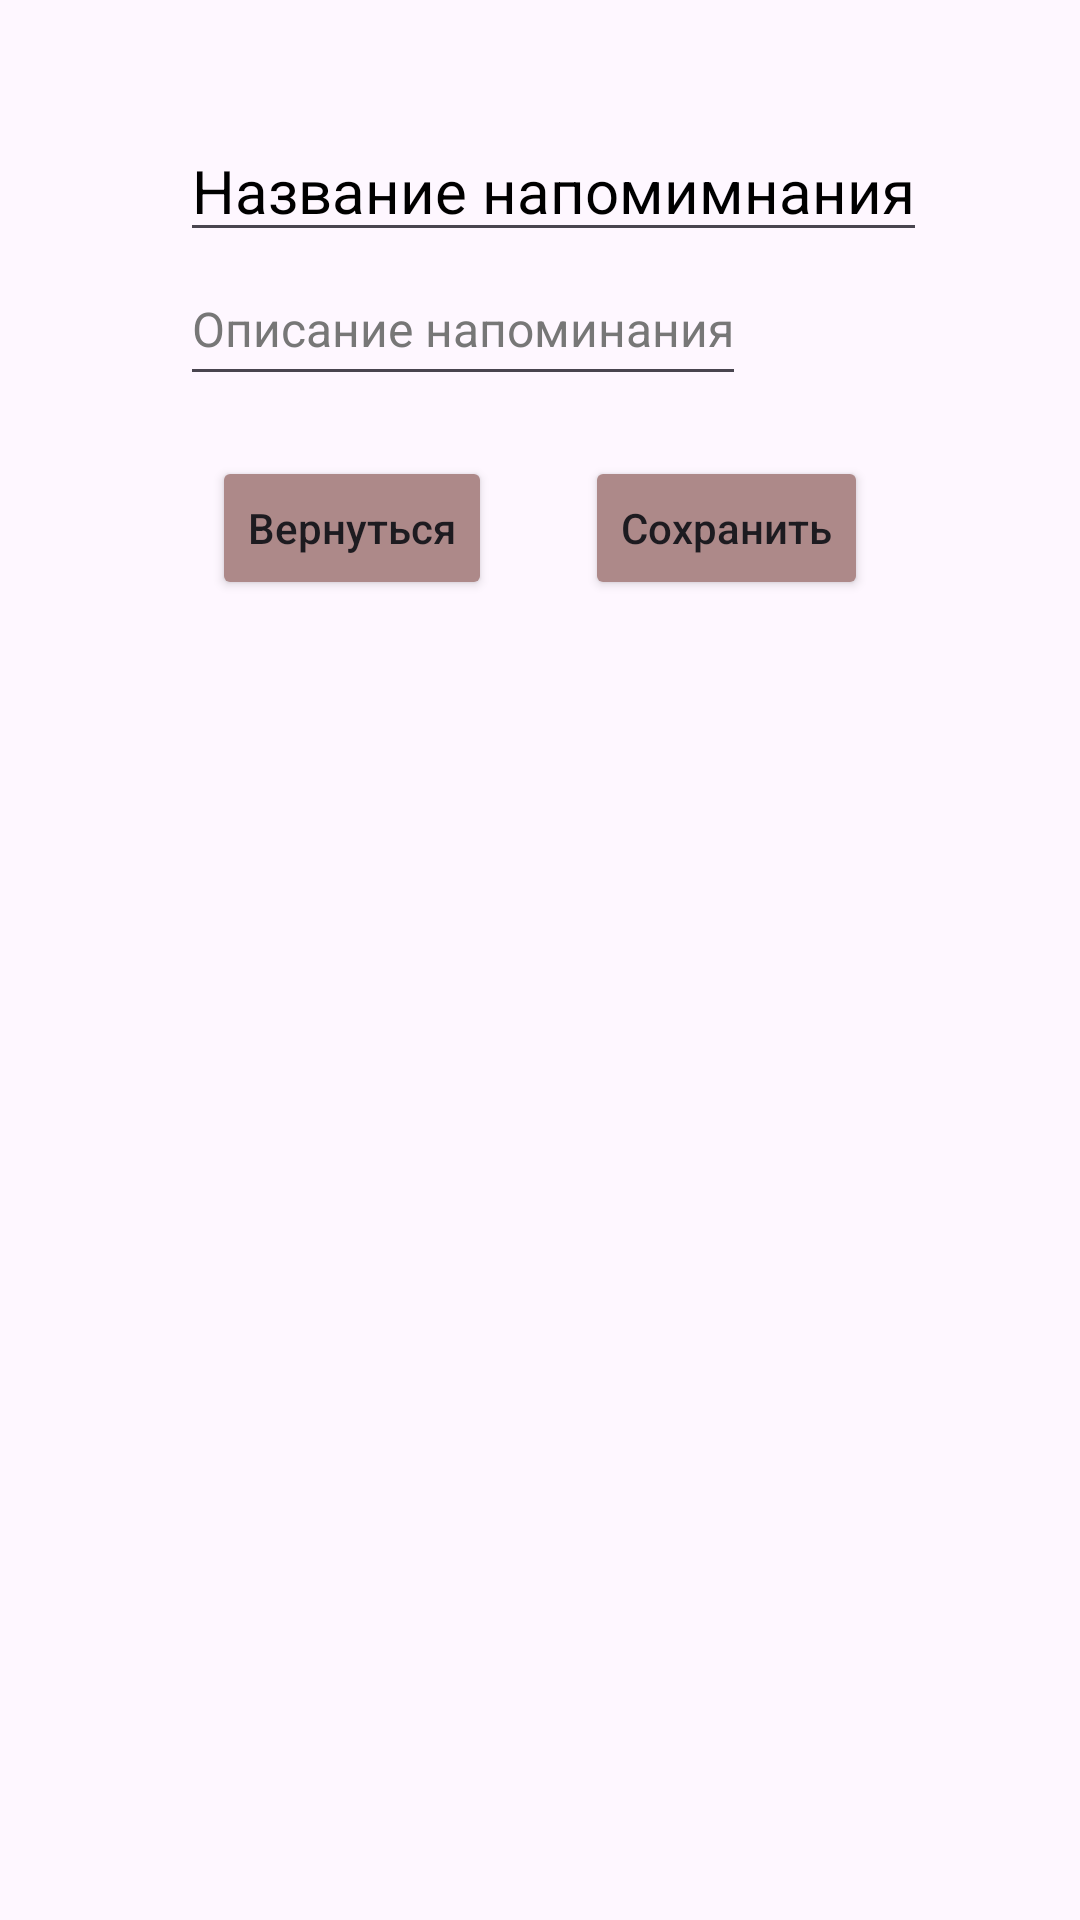

Android layout source for this screen:
<!-- AndroidManifest.xml: application theme Theme.KotlinDiscovering -->
<!-- res/layout/change_reminder_item.xml -->
<?xml version="1.0" encoding="utf-8"?>
<androidx.constraintlayout.widget.ConstraintLayout
    android:id="@+id/reminderItem"
    xmlns:app="http://schemas.android.com/apk/res-auto"
    xmlns:android="http://schemas.android.com/apk/res/android"
    xmlns:tools="http://schemas.android.com/tools"
    android:layout_height="wrap_content"
    android:layout_width="match_parent"
    android:background="?android:attr/selectableItemBackground"
    android:padding="40dp">

    <EditText
        android:id="@+id/reminderTitle"
        android:layout_width="wrap_content"
        android:layout_height="wrap_content"
        android:layout_marginStart="20dp"
        app:layout_constraintTop_toTopOf="parent"
        app:layout_constraintStart_toStartOf="parent"
        android:text="Название напомимнания"
        android:textColor="@color/black"
        android:textSize="20sp" />

    <EditText
        android:id="@+id/reminderDescription"
        android:layout_width="wrap_content"
        android:layout_height="48dp"
        android:lines="1"
        android:text="Описание напоминания"
        android:textColor="#777777"
        android:textSize="16sp"
        app:layout_constraintStart_toStartOf="@id/reminderTitle"
        app:layout_constraintTop_toBottomOf="@id/reminderTitle"
       />

    <Button
        android:id="@+id/dialogNegativeButton"
        android:layout_width="wrap_content"
        android:layout_height="wrap_content"
        android:text="Вернуться"
        android:layout_marginTop="20dp"
        android:textAllCaps="false"

        android:backgroundTint="@color/darkPink"
        app:layout_constraintStart_toStartOf="parent"
        app:layout_constraintTop_toBottomOf="@id/reminderDescription"
        app:layout_constraintEnd_toStartOf="@id/dialogPositiveButton"/>

    <Button
        android:id="@+id/dialogPositiveButton"
        android:layout_width="wrap_content"
        android:layout_height="wrap_content"
        android:text="Сохранить"
        android:layout_marginTop="20dp"
        android:textAllCaps="false"
        android:backgroundTint="@color/darkPink"
        app:layout_constraintStart_toEndOf="@id/dialogNegativeButton"
        app:layout_constraintTop_toBottomOf="@id/reminderDescription"
        app:layout_constraintEnd_toEndOf="parent" />



</androidx.constraintlayout.widget.ConstraintLayout>
<!-- resources referenced by this layout -->
<resources>
  <color name="black">#FF000000</color>
  <color name="darkPink">#AD8989</color>
  <style name="Theme.KotlinDiscovering" parent="Base.Theme.KotlinDiscovering">
          <item name="colorPrimary">@color/darkPink</item>
      </style>
  <style name="Base.Theme.KotlinDiscovering" parent="Theme.Material3.Light.NoActionBar">
  
      </style>
</resources>
